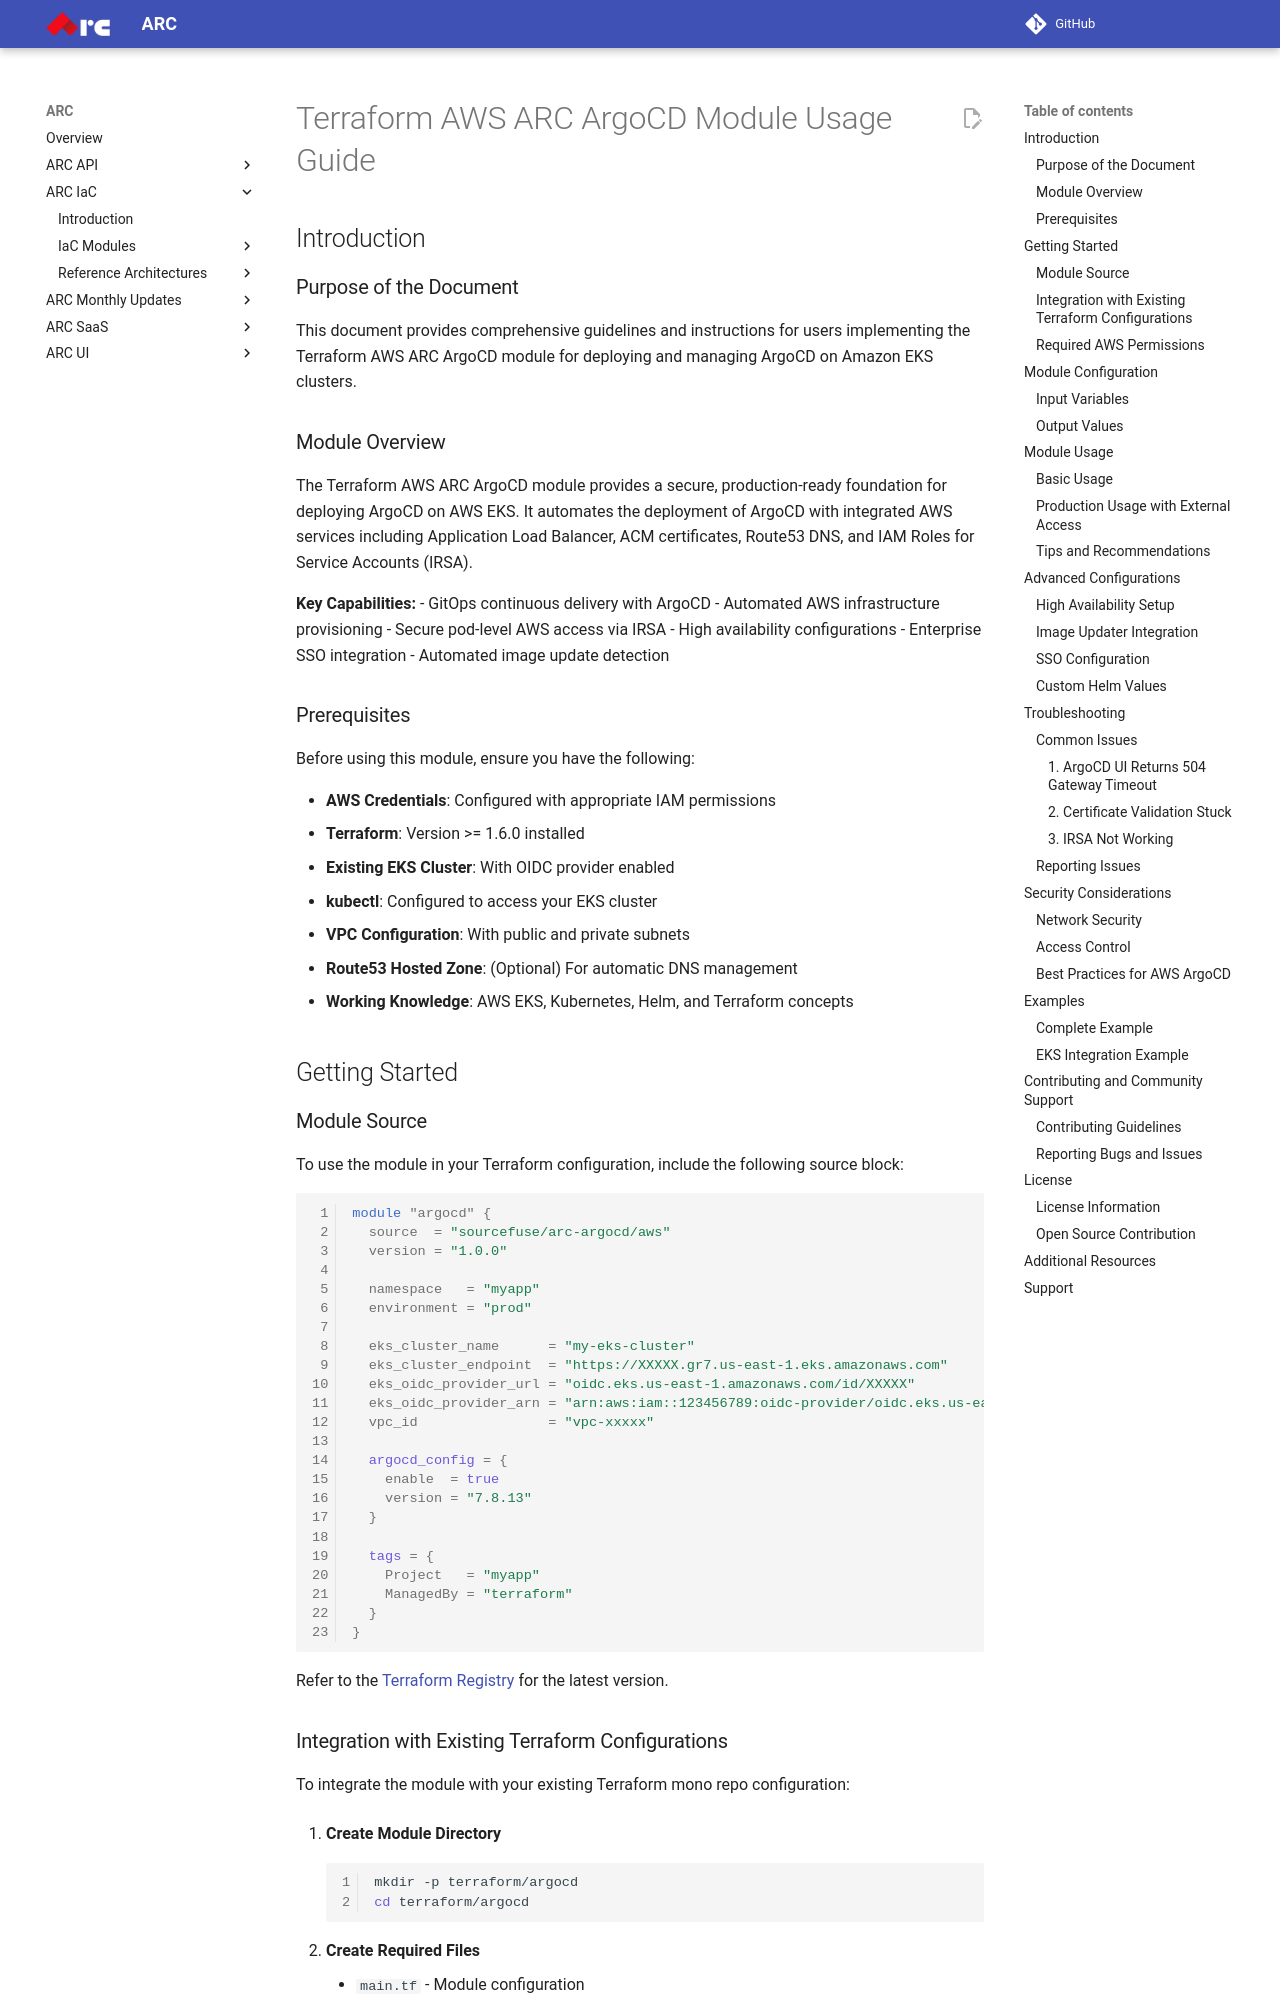

repository: sourcefuse/arc-docs · page: arc-iac-docs/modules/terraform-aws-arc-argocd/docs/module-usage-guide/index.html · generator: mkdocs

# Terraform AWS ARC ArgoCD Module Usage Guide

## Introduction

### Purpose of the Document

This document provides comprehensive guidelines and instructions for users implementing the Terraform AWS ARC ArgoCD module for deploying and managing ArgoCD on Amazon EKS clusters.

### Module Overview

The Terraform AWS ARC ArgoCD module provides a secure, production-ready foundation for deploying ArgoCD on AWS EKS. It automates the deployment of ArgoCD with integrated AWS services including Application Load Balancer, ACM certificates, Route53 DNS, and IAM Roles for Service Accounts (IRSA).

**Key Capabilities:**
- GitOps continuous delivery with ArgoCD
- Automated AWS infrastructure provisioning
- Secure pod-level AWS access via IRSA
- High availability configurations
- Enterprise SSO integration
- Automated image update detection

### Prerequisites

Before using this module, ensure you have the following:

- **AWS Credentials**: Configured with appropriate IAM permissions
- **Terraform**: Version >= 1.6.0 installed
- **Existing EKS Cluster**: With OIDC provider enabled
- **kubectl**: Configured to access your EKS cluster
- **VPC Configuration**: With public and private subnets
- **Route53 Hosted Zone**: (Optional) For automatic DNS management
- **Working Knowledge**: AWS EKS, Kubernetes, Helm, and Terraform concepts

## Getting Started

### Module Source

To use the module in your Terraform configuration, include the following source block:

```hcl
module "argocd" {
  source  = "sourcefuse/arc-argocd/aws"
  version = "1.0.0"

  namespace   = "myapp"
  environment = "prod"

  eks_cluster_name      = "my-eks-cluster"
  eks_cluster_endpoint  = "https://XXXXX.gr7.us-east-1.eks.amazonaws.com"
  eks_oidc_provider_url = "oidc.eks.us-east-1.amazonaws.com/id/XXXXX"
  eks_oidc_provider_arn = "arn:aws:iam::123456789:oidc-provider/oidc.eks.us-east-1.amazonaws.com/id/XXXXX"
  vpc_id                = "vpc-xxxxx"

  argocd_config = {
    enable  = true
    version = "7.8.13"
  }

  tags = {
    Project   = "myapp"
    ManagedBy = "terraform"
  }
}
```

Refer to the [Terraform Registry](https://registry.terraform.io/modules/sourcefuse/arc-argocd/aws/latest) for the latest version.
